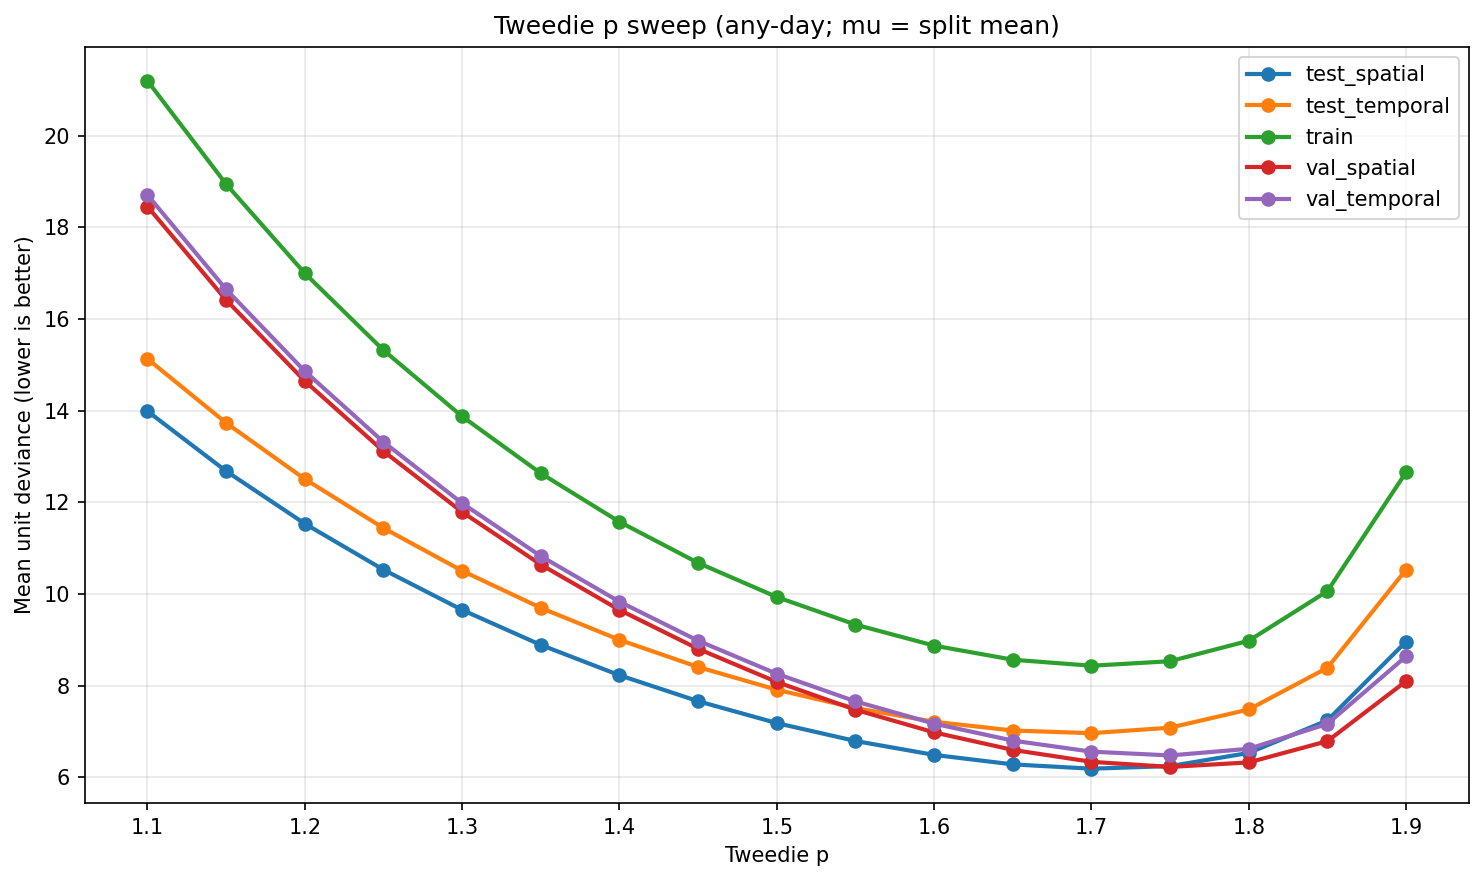

Values plotted in this chart, from the file beside it:
split, p, mu, mean_unit_deviance
train, 1.1, 10.59, 21.19
train, 1.15, 10.59, 18.94
train, 1.2, 10.59, 17
train, 1.25, 10.59, 15.32
train, 1.3, 10.59, 13.87
train, 1.35, 10.59, 12.63
train, 1.4, 10.59, 11.57
train, 1.45, 10.59, 10.68
train, 1.5, 10.59, 9.931
train, 1.55, 10.59, 9.329
train, 1.6, 10.59, 8.87
train, 1.65, 10.59, 8.563
train, 1.7, 10.59, 8.431
train, 1.75, 10.59, 8.53
train, 1.8, 10.59, 8.977
train, 1.85, 10.59, 10.06
train, 1.9, 10.59, 12.65
val_spatial, 1.1, 11.41, 18.45
val_spatial, 1.15, 11.41, 16.41
val_spatial, 1.2, 11.41, 14.65
val_spatial, 1.25, 11.41, 13.11
val_spatial, 1.3, 11.41, 11.79
val_spatial, 1.35, 11.41, 10.64
val_spatial, 1.4, 11.41, 9.649
val_spatial, 1.45, 11.41, 8.8
val_spatial, 1.5, 11.41, 8.077
val_spatial, 1.55, 11.41, 7.471
val_spatial, 1.6, 11.41, 6.977
val_spatial, 1.65, 11.41, 6.595
val_spatial, 1.7, 11.41, 6.335
val_spatial, 1.75, 11.41, 6.223
val_spatial, 1.8, 11.41, 6.322
val_spatial, 1.85, 11.41, 6.786
val_spatial, 1.9, 11.41, 8.095
test_spatial, 1.1, 8.082, 13.99
test_spatial, 1.15, 8.082, 12.68
test_spatial, 1.2, 8.082, 11.53
test_spatial, 1.25, 8.082, 10.53
test_spatial, 1.3, 8.082, 9.65
test_spatial, 1.35, 8.082, 8.885
test_spatial, 1.4, 8.082, 8.224
test_spatial, 1.45, 8.082, 7.658
test_spatial, 1.5, 8.082, 7.18
test_spatial, 1.55, 8.082, 6.789
test_spatial, 1.6, 8.082, 6.486
test_spatial, 1.65, 8.082, 6.279
test_spatial, 1.7, 8.082, 6.185
test_spatial, 1.75, 8.082, 6.241
test_spatial, 1.8, 8.082, 6.529
test_spatial, 1.85, 8.082, 7.239
test_spatial, 1.9, 8.082, 8.958
val_temporal, 1.1, 11.35, 18.7
val_temporal, 1.15, 11.35, 16.64
val_temporal, 1.2, 11.35, 14.86
val_temporal, 1.25, 11.35, 13.31
val_temporal, 1.3, 11.35, 11.98
val_temporal, 1.35, 11.35, 10.82
val_temporal, 1.4, 11.35, 9.829
val_temporal, 1.45, 11.35, 8.978
val_temporal, 1.5, 11.35, 8.256
... 25 more rows
